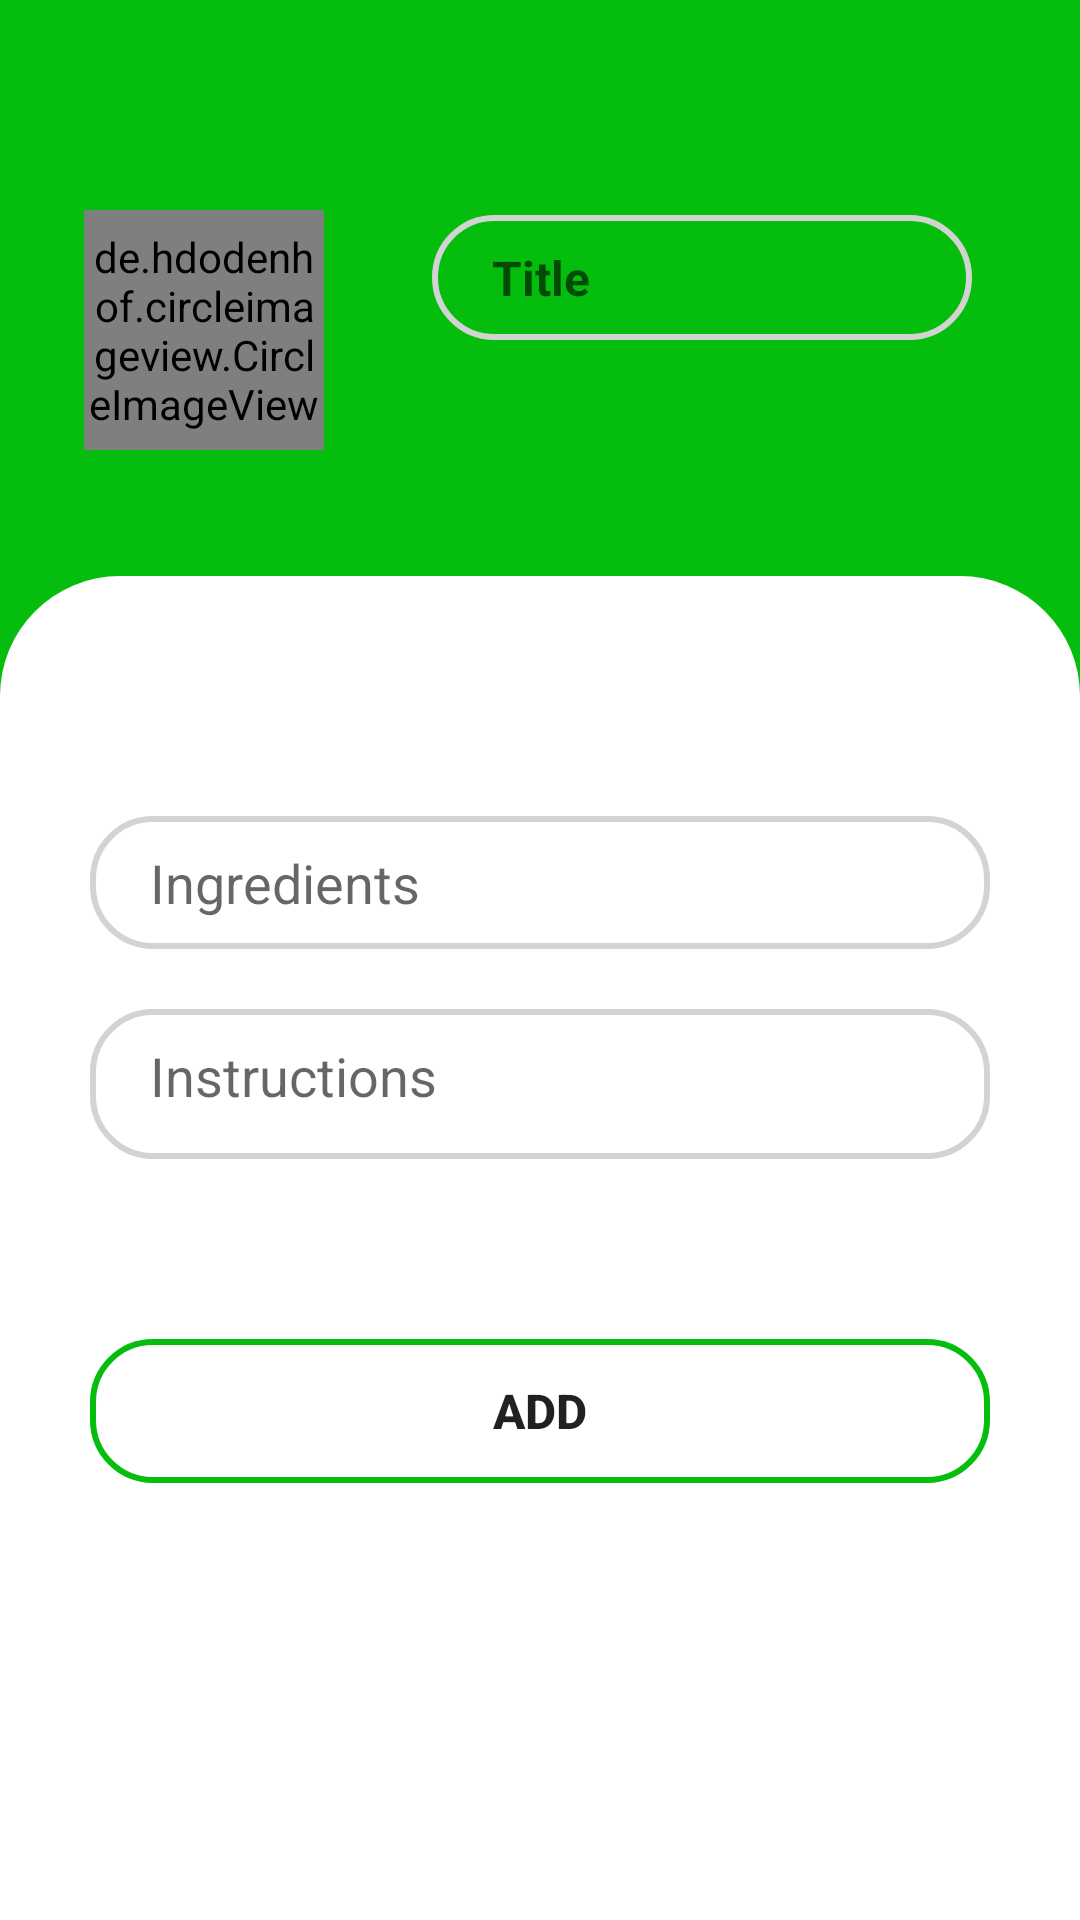

This screen was rendered from an Android layout file. Write that file and the resources it references.
<!-- AndroidManifest.xml: application theme Theme.RecipeApp -->
<!-- res/layout/fragment_add_recipe.xml -->
<?xml version="1.0" encoding="utf-8"?>
<androidx.constraintlayout.widget.ConstraintLayout xmlns:android="http://schemas.android.com/apk/res/android"
    xmlns:app="http://schemas.android.com/apk/res-auto"
    xmlns:tools="http://schemas.android.com/tools"
    android:layout_width="match_parent"
    android:layout_height="match_parent">

    <ImageView
        android:layout_width="match_parent"
        android:layout_height="0dp"
        app:layout_constraintHeight_percent=".5"
        android:background="@color/green"
        app:layout_constraintVertical_bias="0"
        app:layout_constraintBottom_toBottomOf="parent"
        app:layout_constraintEnd_toEndOf="parent"
        app:layout_constraintStart_toStartOf="parent"
        app:layout_constraintTop_toTopOf="parent" />
    <de.hdodenhof.circleimageview.CircleImageView
        android:id="@+id/img"
        android:layout_width="80dp"
        android:layout_height="80dp"
        android:src="@drawable/ic_baseline_photo_24"
        app:layout_constraintVertical_bias=".125"
        app:layout_constraintHorizontal_bias=".1"
        app:layout_constraintBottom_toBottomOf="parent"
        app:layout_constraintEnd_toEndOf="parent"
        app:layout_constraintStart_toStartOf="parent"
        app:layout_constraintTop_toTopOf="parent"
        />

    <EditText
        android:id="@+id/title_edit_text"
        android:layout_width="0dp"
        android:layout_height="wrap_content"
        android:background="@drawable/edit_text_bg"
        android:hint="@string/title"
        android:inputType="textPersonName"
        android:paddingLeft="20dp"
        android:paddingTop="10dp"
        android:paddingBottom="10dp"
        android:textSize="16sp"
        android:textStyle="bold"
        app:layout_constraintBottom_toBottomOf="parent"
        app:layout_constraintEnd_toEndOf="parent"
        app:layout_constraintStart_toEndOf="@+id/img"
        app:layout_constraintTop_toTopOf="parent"
        app:layout_constraintVertical_bias=".12"
        app:layout_constraintWidth_percent=".5" />

    <androidx.constraintlayout.widget.ConstraintLayout
        android:layout_width="match_parent"
        android:layout_height="0dp"
        app:layout_constraintHeight_percent=".7"
        app:layout_constraintVertical_bias="1"
        android:background="@drawable/v_bg"
        app:layout_constraintBottom_toBottomOf="parent"
        app:layout_constraintEnd_toEndOf="parent"
        app:layout_constraintStart_toStartOf="parent"
        app:layout_constraintTop_toTopOf="parent">
        <ScrollView
            android:layout_width="match_parent"
            android:layout_height="match_parent"
            app:layout_constraintBottom_toBottomOf="parent"
            app:layout_constraintEnd_toEndOf="parent"
            app:layout_constraintStart_toStartOf="parent"
            app:layout_constraintTop_toTopOf="parent">

            <LinearLayout
                android:layout_width="match_parent"
                android:layout_height="wrap_content"
                android:orientation="vertical"
                android:gravity="center"
                android:paddingTop="60dp">

                <EditText
                    android:id="@+id/ingredients"
                    android:layout_width="300dp"
                    android:layout_height="wrap_content"
                    android:minHeight="40dp"
                    android:layout_marginTop="20dp"
                    android:hint="@string/ingredients"
                    android:paddingHorizontal="20dp"
                    android:paddingVertical="10dp"
                    android:background="@drawable/edit_text_bg"
                    android:gravity="start|top"
                    android:inputType="textMultiLine"/>

                <EditText
                    android:id="@+id/instructions"
                    android:layout_width="300dp"
                    android:layout_height="wrap_content"
                    android:minHeight="50dp"
                    android:layout_marginTop="20dp"
                    android:background="@drawable/edit_text_bg"
                    android:gravity="start|top"
                    android:hint="Instructions"
                    android:inputType="textMultiLine"
                    android:paddingHorizontal="20dp"
                    android:paddingVertical="10dp" />

                <Button
                    android:id="@+id/add_btn"
                    android:layout_width="300dp"
                    android:layout_height="wrap_content"
                    android:layout_marginVertical="60dp"
                    android:text="Add"
                    android:textSize="16sp"
                    android:textStyle="bold"
                    android:background="@drawable/btn_bg"/>
            </LinearLayout>

        </ScrollView>

    </androidx.constraintlayout.widget.ConstraintLayout>
</androidx.constraintlayout.widget.ConstraintLayout>
<!-- resources referenced by this layout -->
<resources>
  <color name="green">#05BD0D</color>
  <!-- drawable btn_bg (drawable) -->
  <?xml version="1.0" encoding="utf-8"?>
  <shape xmlns:android="http://schemas.android.com/apk/res/android">
  
  
  
      <stroke android:width="2dp"
          android:color="@color/green"/>
  
      <corners android:radius="20dp"/>
  
  </shape>
  <!-- drawable edit_text_bg (drawable) -->
  <?xml version="1.0" encoding="utf-8"?>
  <shape xmlns:android="http://schemas.android.com/apk/res/android">
  
      <stroke android:width="2dp"
          android:color="#D3D3D3"/>
  
      <corners android:radius="20dp"/>
  </shape>
  <!-- drawable v_bg (drawable) -->
  <?xml version="1.0" encoding="utf-8"?>
  <shape xmlns:android="http://schemas.android.com/apk/res/android"
      android:shape="rectangle">
      <solid android:color="@color/white"/>
  
      <corners android:topRightRadius="40dp"
          android:topLeftRadius="40dp"/>
  </shape>
  <string name="ingredients">Ingredients</string>
  <string name="title">Title</string>
  <style name="Theme.RecipeApp" parent="Theme.AppCompat.Light.NoActionBar">
          
          <item name="colorPrimary">@color/purple_500</item>
          <item name="colorPrimaryVariant">@color/purple_700</item>
          <item name="colorOnPrimary">@color/white</item>
          
          <item name="colorSecondary">@color/teal_200</item>
          <item name="colorSecondaryVariant">@color/teal_700</item>
          <item name="colorOnSecondary">@color/black</item>
          
      </style>
  <color name="white">#FFFFFFFF</color>
  <color name="purple_500">#FF6200EE</color>
  <color name="purple_700">#FF3700B3</color>
  <color name="teal_200">#FF03DAC5</color>
  <color name="teal_700">#FF018786</color>
  <color name="black">#FF000000</color>
</resources>
